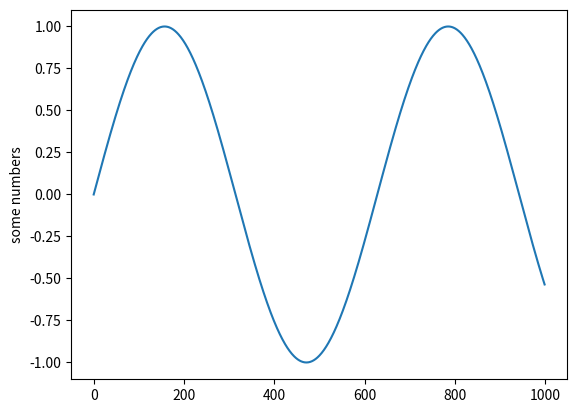

This chart was generated by the following Python code:
import matplotlib.pyplot as plt
import numpy as np
import math
from math import e

timeline = np.arange(0,1000,1.0)
values = timeline*0

for i in timeline:
    
    values[int(i)]= (e ** (i*.01*1j)).imag

plt.plot(timeline,values)
plt.ylabel('some numbers')
plt.show()